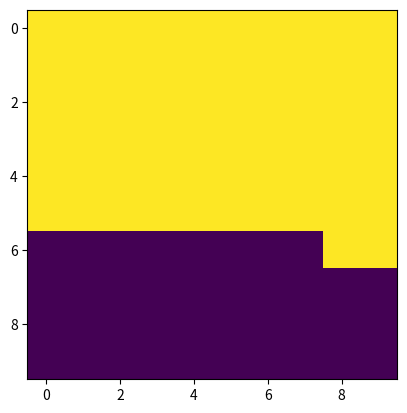

Reproduce this figure in Python.
'''
Monte carlo policy iteration for blackjack

Dealer:
 - While sum(cards) < 17: hit

Agent's policy:
 - If sum(cards) < 20: hit
   - Otherwise, stand.

States:
 - Whether the player has a usable ace (False, True)
 - The sum of the player's cards (12, 21)
  - This is because if sum(cards) < 12 then there's
    0 risk of hitting so we say the agent will hit.
 - The card the dealer shows (1 (Ace), 10)

Actions:
 - Stand: False
 - Hit: True
'''

import numpy as np
import matplotlib.pyplot as plt
from random import randint, choice
from itertools import product

_STATES = [(b, p, d) for b, p, d in product(
    (False, True),
    range(12, 22),
    range(1, 11))]
_ACTIONS = [False, True]


class Policy(object):
    def __init__(self):
        self.policy = {s: choice(_ACTIONS) for s in _STATES}

    def __getitem__(self, s):
        return self.policy[s]

    def __setitem__(self, s, a):
        self.policy[s] = a

    def __call__(self, s):
        return self.policy[s]


def card() -> int:
    return np.clip(randint(1, 14), 1, 10)


def has_usable_ace(cards) -> bool:
    return 1 in cards and sum(cards) + 10 <= 21


def cardsum(cards) -> int:
    return sum(cards) + 10 * has_usable_ace(cards)


def cards_to_state(player_cards, dealer_cards) -> tuple:
    return (
        has_usable_ace(player_cards),
        cardsum(player_cards),
        dealer_cards[0])


def initial_state_to_cards(s) -> tuple:
    # Generate player and dealer cards that would produce an initial state s
    player_cards = [1, s[1] - 11] if s[0] else [s[1] // 2, (s[1] + 1) // 2]
    dealer_cards = [s[2], card()]
    return player_cards, dealer_cards


def generate_episode(s, a, pi) -> int:
    '''
    Generate an episode starting with state s and action a
    '''
    player_cards, dealer_cards = initial_state_to_cards(s)
    res = []
    # sar = "state" "action" "reward"
    sar = [s, a]
    while sar[1]:
        player_cards.append(card())
        sar.append(-1 if cardsum(player_cards) > 21 else 0)
        res.append(sar)
        if cardsum(player_cards) > 21:
            return res
        sar = [cards_to_state(player_cards, dealer_cards),
               pi[cards_to_state(player_cards, dealer_cards)]]
    while cardsum(dealer_cards) < 17:
        dealer_cards.append(card())
    if cardsum(dealer_cards) > 21:
        sar.append(1)
    else:
        ps, ds = cardsum(player_cards), cardsum(dealer_cards)
        sar.append(-1 if ps < ds else (0 if ps == ds else 1))
    res.append(sar)
    return res


def visualize_policy(pi):
    state_to_action = np.zeros((2, 10, 10))
    for b, p, d in product(range(2), range(12, 22), range(1, 11)):
        state_to_action[b][p - 12][d - 1] = int(pi[(bool(b), p, d)])
    for b in range(2):
        plt.imshow(state_to_action[b])
        plt.show()


def main(trials=100000, lmbda=1):
    pi = Policy()
    action_values = {(s, a): 0 for s, a in product(_STATES, _ACTIONS)}
    action_trials = {(s, a): 0 for s, a in product(_STATES, _ACTIONS)}

    for _ in range(trials):
        s = choice(_STATES)
        a = choice(_ACTIONS)
        episode = generate_episode(s, a, pi)
        G = 0
        for s, a, r in episode[::-1]:
            G = lmbda * G + r
            action_values[(s, a)] = (action_values[(s, a)] *
                                     action_trials[(s, a)] + G) / (action_trials[(s, a)] + 1)
            action_trials[(s, a)] += 1
            pi[s] = max((False, True), key=lambda a: action_values[(s, a)])

    visualize_policy(pi)


if __name__ == '__main__':
    main()
